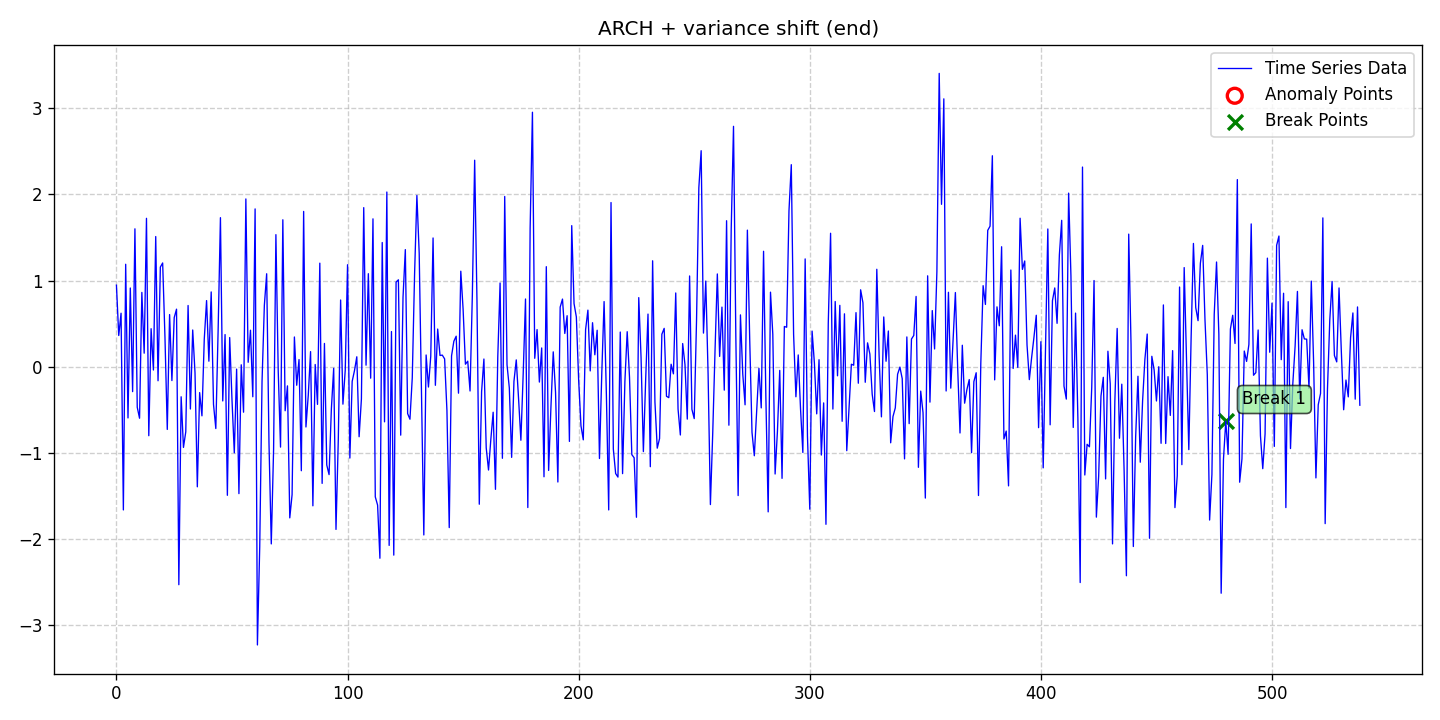

Data behind this chart, as committed beside it:
date, data, stationary, det_lin_up, det_lin_down, det_quad, det_cubic, det_exp, det_damped, stoc_trend, volatility, single_seas, multiple_seas, point_anom_single, point_anom_multi, collect_anom, context_anom, mean_shift, var_shift, trend_shift, point_anom_count, point_anom_location, point_anom_point, collect_anom_count
2020-01-01, 0.9469, 0, 0, 0, 0, 0, 0, 0, 0, 1, 0, 0, 0, 0, 0, 0, 0, 1, 0, 0, none, , 0
2020-01-02, 0.362, 0, 0, 0, 0, 0, 0, 0, 0, 1, 0, 0, 0, 0, 0, 0, 0, 1, 0, 0, none, , 0
2020-01-03, 0.621, 0, 0, 0, 0, 0, 0, 0, 0, 1, 0, 0, 0, 0, 0, 0, 0, 1, 0, 0, none, , 0
2020-01-04, -1.664, 0, 0, 0, 0, 0, 0, 0, 0, 1, 0, 0, 0, 0, 0, 0, 0, 1, 0, 0, none, , 0
2020-01-05, 1.19, 0, 0, 0, 0, 0, 0, 0, 0, 1, 0, 0, 0, 0, 0, 0, 0, 1, 0, 0, none, , 0
2020-01-06, -0.5956, 0, 0, 0, 0, 0, 0, 0, 0, 1, 0, 0, 0, 0, 0, 0, 0, 1, 0, 0, none, , 0
2020-01-07, 0.9138, 0, 0, 0, 0, 0, 0, 0, 0, 1, 0, 0, 0, 0, 0, 0, 0, 1, 0, 0, none, , 0
2020-01-08, -0.2899, 0, 0, 0, 0, 0, 0, 0, 0, 1, 0, 0, 0, 0, 0, 0, 0, 1, 0, 0, none, , 0
2020-01-09, 1.601, 0, 0, 0, 0, 0, 0, 0, 0, 1, 0, 0, 0, 0, 0, 0, 0, 1, 0, 0, none, , 0
2020-01-10, -0.4713, 0, 0, 0, 0, 0, 0, 0, 0, 1, 0, 0, 0, 0, 0, 0, 0, 1, 0, 0, none, , 0
2020-01-11, -0.5991, 0, 0, 0, 0, 0, 0, 0, 0, 1, 0, 0, 0, 0, 0, 0, 0, 1, 0, 0, none, , 0
2020-01-12, 0.8626, 0, 0, 0, 0, 0, 0, 0, 0, 1, 0, 0, 0, 0, 0, 0, 0, 1, 0, 0, none, , 0
2020-01-13, 0.1567, 0, 0, 0, 0, 0, 0, 0, 0, 1, 0, 0, 0, 0, 0, 0, 0, 1, 0, 0, none, , 0
2020-01-14, 1.723, 0, 0, 0, 0, 0, 0, 0, 0, 1, 0, 0, 0, 0, 0, 0, 0, 1, 0, 0, none, , 0
2020-01-15, -0.802, 0, 0, 0, 0, 0, 0, 0, 0, 1, 0, 0, 0, 0, 0, 0, 0, 1, 0, 0, none, , 0
2020-01-16, 0.4412, 0, 0, 0, 0, 0, 0, 0, 0, 1, 0, 0, 0, 0, 0, 0, 0, 1, 0, 0, none, , 0
2020-01-17, -0.03894, 0, 0, 0, 0, 0, 0, 0, 0, 1, 0, 0, 0, 0, 0, 0, 0, 1, 0, 0, none, , 0
2020-01-18, 1.512, 0, 0, 0, 0, 0, 0, 0, 0, 1, 0, 0, 0, 0, 0, 0, 0, 1, 0, 0, none, , 0
2020-01-19, -0.1638, 0, 0, 0, 0, 0, 0, 0, 0, 1, 0, 0, 0, 0, 0, 0, 0, 1, 0, 0, none, , 0
2020-01-20, 1.157, 0, 0, 0, 0, 0, 0, 0, 0, 1, 0, 0, 0, 0, 0, 0, 0, 1, 0, 0, none, , 0
2020-01-21, 1.205, 0, 0, 0, 0, 0, 0, 0, 0, 1, 0, 0, 0, 0, 0, 0, 0, 1, 0, 0, none, , 0
2020-01-22, 0.3388, 0, 0, 0, 0, 0, 0, 0, 0, 1, 0, 0, 0, 0, 0, 0, 0, 1, 0, 0, none, , 0
2020-01-23, -0.7291, 0, 0, 0, 0, 0, 0, 0, 0, 1, 0, 0, 0, 0, 0, 0, 0, 1, 0, 0, none, , 0
2020-01-24, 0.6051, 0, 0, 0, 0, 0, 0, 0, 0, 1, 0, 0, 0, 0, 0, 0, 0, 1, 0, 0, none, , 0
2020-01-25, -0.1614, 0, 0, 0, 0, 0, 0, 0, 0, 1, 0, 0, 0, 0, 0, 0, 0, 1, 0, 0, none, , 0
2020-01-26, 0.5704, 0, 0, 0, 0, 0, 0, 0, 0, 1, 0, 0, 0, 0, 0, 0, 0, 1, 0, 0, none, , 0
2020-01-27, 0.668, 0, 0, 0, 0, 0, 0, 0, 0, 1, 0, 0, 0, 0, 0, 0, 0, 1, 0, 0, none, , 0
2020-01-28, -2.533, 0, 0, 0, 0, 0, 0, 0, 0, 1, 0, 0, 0, 0, 0, 0, 0, 1, 0, 0, none, , 0
2020-01-29, -0.3497, 0, 0, 0, 0, 0, 0, 0, 0, 1, 0, 0, 0, 0, 0, 0, 0, 1, 0, 0, none, , 0
2020-01-30, -0.9382, 0, 0, 0, 0, 0, 0, 0, 0, 1, 0, 0, 0, 0, 0, 0, 0, 1, 0, 0, none, , 0
2020-01-31, -0.7569, 0, 0, 0, 0, 0, 0, 0, 0, 1, 0, 0, 0, 0, 0, 0, 0, 1, 0, 0, none, , 0
2020-02-01, 0.7105, 0, 0, 0, 0, 0, 0, 0, 0, 1, 0, 0, 0, 0, 0, 0, 0, 1, 0, 0, none, , 0
2020-02-02, -0.4918, 0, 0, 0, 0, 0, 0, 0, 0, 1, 0, 0, 0, 0, 0, 0, 0, 1, 0, 0, none, , 0
2020-02-03, 0.426, 0, 0, 0, 0, 0, 0, 0, 0, 1, 0, 0, 0, 0, 0, 0, 0, 1, 0, 0, none, , 0
2020-02-04, -0.07321, 0, 0, 0, 0, 0, 0, 0, 0, 1, 0, 0, 0, 0, 0, 0, 0, 1, 0, 0, none, , 0
2020-02-05, -1.396, 0, 0, 0, 0, 0, 0, 0, 0, 1, 0, 0, 0, 0, 0, 0, 0, 1, 0, 0, none, , 0
2020-02-06, -0.3012, 0, 0, 0, 0, 0, 0, 0, 0, 1, 0, 0, 0, 0, 0, 0, 0, 1, 0, 0, none, , 0
2020-02-07, -0.5712, 0, 0, 0, 0, 0, 0, 0, 0, 1, 0, 0, 0, 0, 0, 0, 0, 1, 0, 0, none, , 0
2020-02-08, 0.3181, 0, 0, 0, 0, 0, 0, 0, 0, 1, 0, 0, 0, 0, 0, 0, 0, 1, 0, 0, none, , 0
2020-02-09, 0.7677, 0, 0, 0, 0, 0, 0, 0, 0, 1, 0, 0, 0, 0, 0, 0, 0, 1, 0, 0, none, , 0
2020-02-10, 0.06369, 0, 0, 0, 0, 0, 0, 0, 0, 1, 0, 0, 0, 0, 0, 0, 0, 1, 0, 0, none, , 0
2020-02-11, 0.8682, 0, 0, 0, 0, 0, 0, 0, 0, 1, 0, 0, 0, 0, 0, 0, 0, 1, 0, 0, none, , 0
2020-02-12, -0.438, 0, 0, 0, 0, 0, 0, 0, 0, 1, 0, 0, 0, 0, 0, 0, 0, 1, 0, 0, none, , 0
2020-02-13, -0.7186, 0, 0, 0, 0, 0, 0, 0, 0, 1, 0, 0, 0, 0, 0, 0, 0, 1, 0, 0, none, , 0
2020-02-14, 0.4245, 0, 0, 0, 0, 0, 0, 0, 0, 1, 0, 0, 0, 0, 0, 0, 0, 1, 0, 0, none, , 0
2020-02-15, 1.731, 0, 0, 0, 0, 0, 0, 0, 0, 1, 0, 0, 0, 0, 0, 0, 0, 1, 0, 0, none, , 0
2020-02-16, -0.3981, 0, 0, 0, 0, 0, 0, 0, 0, 1, 0, 0, 0, 0, 0, 0, 0, 1, 0, 0, none, , 0
2020-02-17, 0.3729, 0, 0, 0, 0, 0, 0, 0, 0, 1, 0, 0, 0, 0, 0, 0, 0, 1, 0, 0, none, , 0
2020-02-18, -1.494, 0, 0, 0, 0, 0, 0, 0, 0, 1, 0, 0, 0, 0, 0, 0, 0, 1, 0, 0, none, , 0
2020-02-19, 0.3381, 0, 0, 0, 0, 0, 0, 0, 0, 1, 0, 0, 0, 0, 0, 0, 0, 1, 0, 0, none, , 0
2020-02-20, -0.386, 0, 0, 0, 0, 0, 0, 0, 0, 1, 0, 0, 0, 0, 0, 0, 0, 1, 0, 0, none, , 0
2020-02-21, -1.001, 0, 0, 0, 0, 0, 0, 0, 0, 1, 0, 0, 0, 0, 0, 0, 0, 1, 0, 0, none, , 0
2020-02-22, -0.02847, 0, 0, 0, 0, 0, 0, 0, 0, 1, 0, 0, 0, 0, 0, 0, 0, 1, 0, 0, none, , 0
2020-02-23, -1.475, 0, 0, 0, 0, 0, 0, 0, 0, 1, 0, 0, 0, 0, 0, 0, 0, 1, 0, 0, none, , 0
2020-02-24, 0.02182, 0, 0, 0, 0, 0, 0, 0, 0, 1, 0, 0, 0, 0, 0, 0, 0, 1, 0, 0, none, , 0
2020-02-25, -0.5288, 0, 0, 0, 0, 0, 0, 0, 0, 1, 0, 0, 0, 0, 0, 0, 0, 1, 0, 0, none, , 0
2020-02-26, 1.948, 0, 0, 0, 0, 0, 0, 0, 0, 1, 0, 0, 0, 0, 0, 0, 0, 1, 0, 0, none, , 0
2020-02-27, 0.05099, 0, 0, 0, 0, 0, 0, 0, 0, 1, 0, 0, 0, 0, 0, 0, 0, 1, 0, 0, none, , 0
2020-02-28, 0.4233, 0, 0, 0, 0, 0, 0, 0, 0, 1, 0, 0, 0, 0, 0, 0, 0, 1, 0, 0, none, , 0
2020-02-29, -0.3495, 0, 0, 0, 0, 0, 0, 0, 0, 1, 0, 0, 0, 0, 0, 0, 0, 1, 0, 0, none, , 0
... 479 more rows
